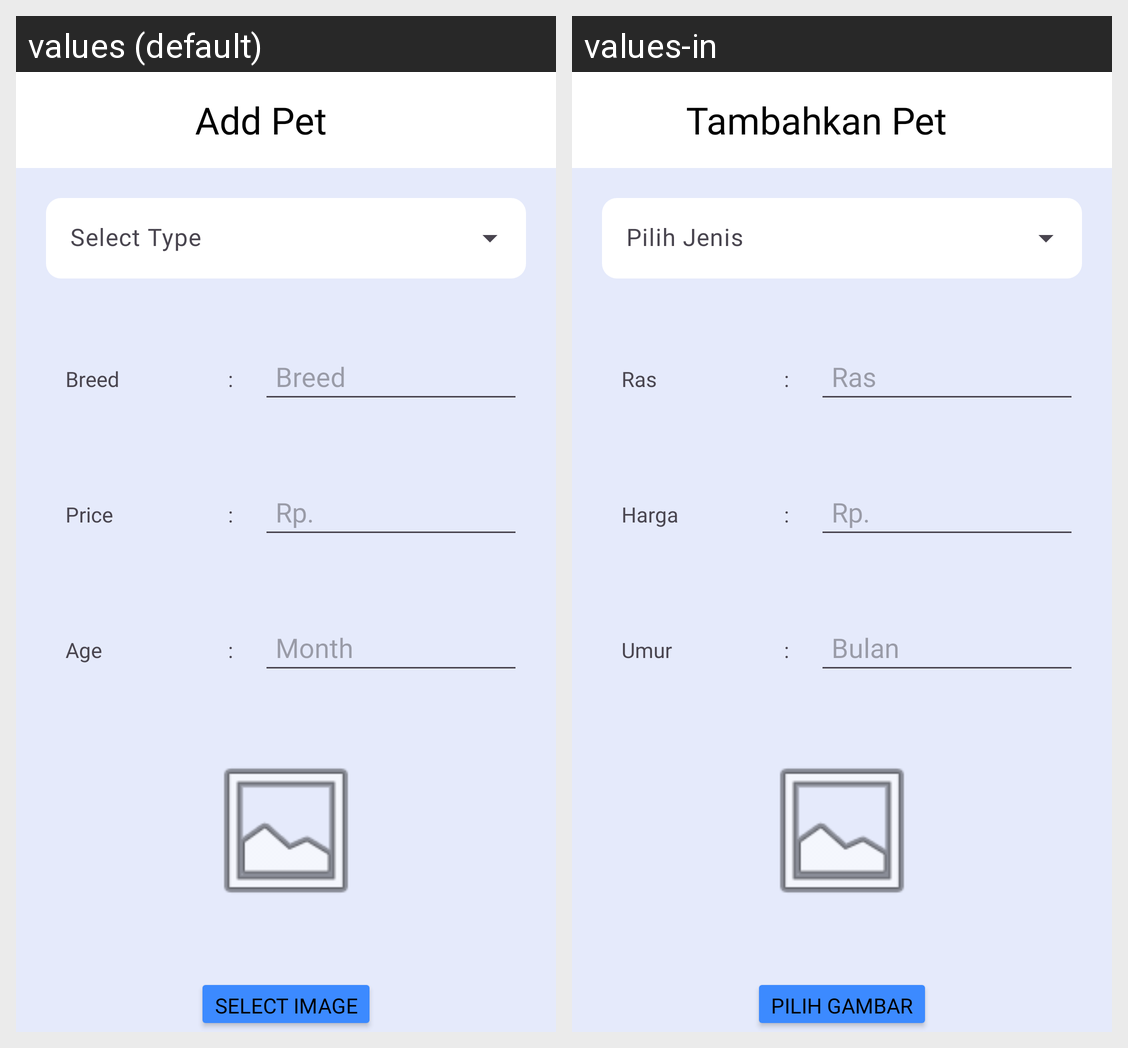

Locale-by-locale string values for the Android screen shown in this grid:
Android screen res/layout/activity_add_pet.xml rendered under 2 locales, left to right: values (default), values-in. Device: Nexus 5 (rendered at 1080×1920; each locale shown at half size, 540×960, under a caption strip naming it); theme Theme.ProjectUASPetshop.
Strings drawn on this screen, with the default value and each locale's value (text and hints the layout hard-codes, and strings that could not be matched under every locale, appear in the picture but are not listed):

add_pet
  values: Add Pet
  values-in: Tambahkan Pet

select_type
  values: Select Type
  values-in: Pilih Jenis

breed
  values: Breed
  values-in: Ras

price
  values: Price
  values-in: Harga

age
  values: Age
  values-in: Umur

month
  values: Month
  values-in: Bulan

select_image
  values: SELECT IMAGE
  values-in: PILIH GAMBAR
